Image classification data set "Copra_grading_data" (thanujaD00/Research_Procjct on GitHub). Class labels (3): copra grade A, copra grade B, copra grade C.

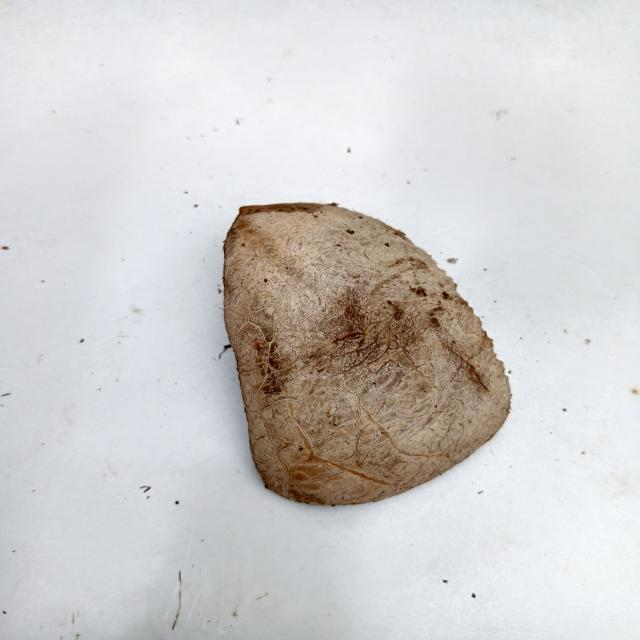
Label: copra grade C

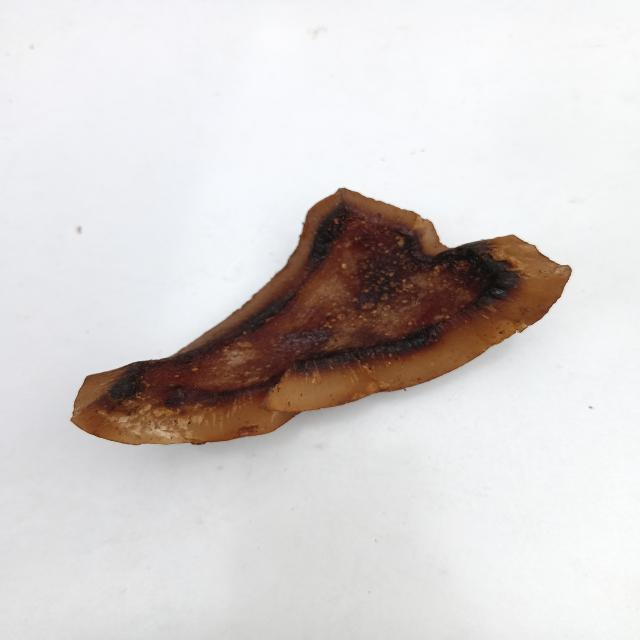
Label: copra grade B

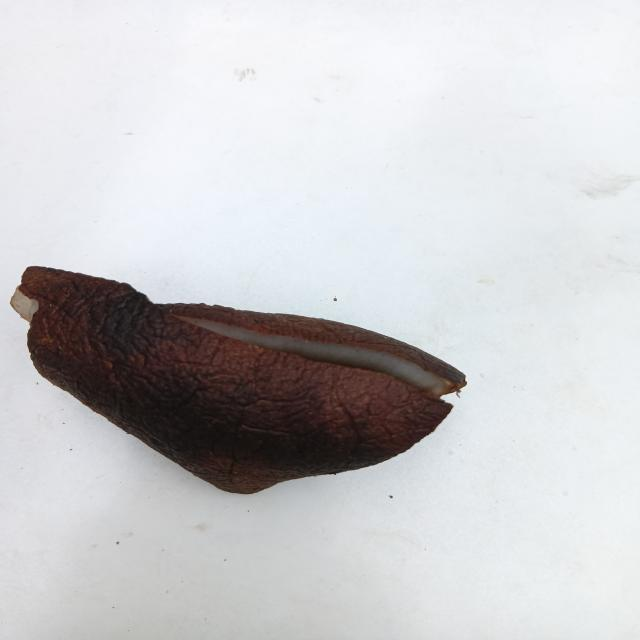
Label: copra grade A

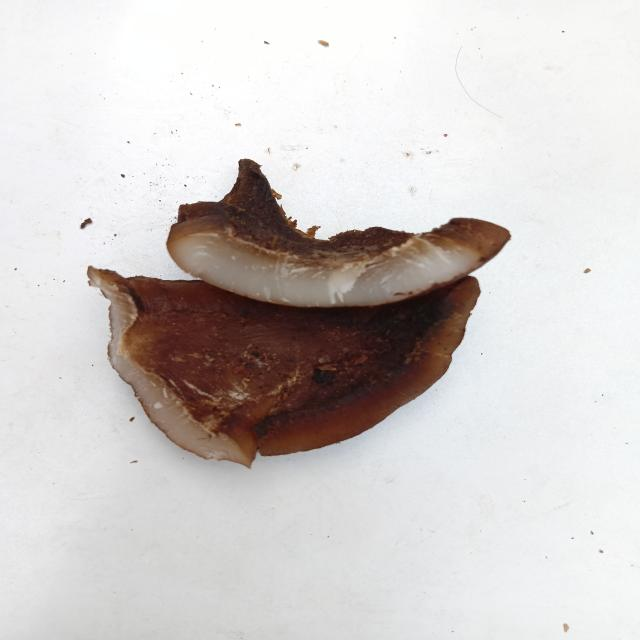
Label: copra grade B

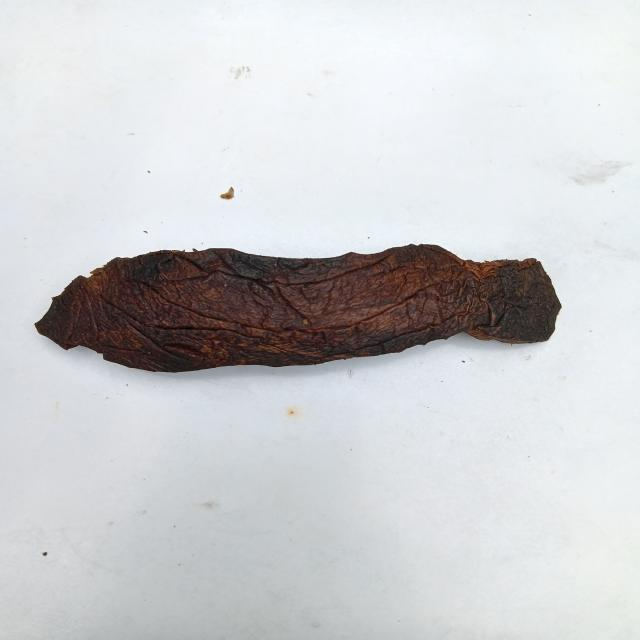
Label: copra grade A

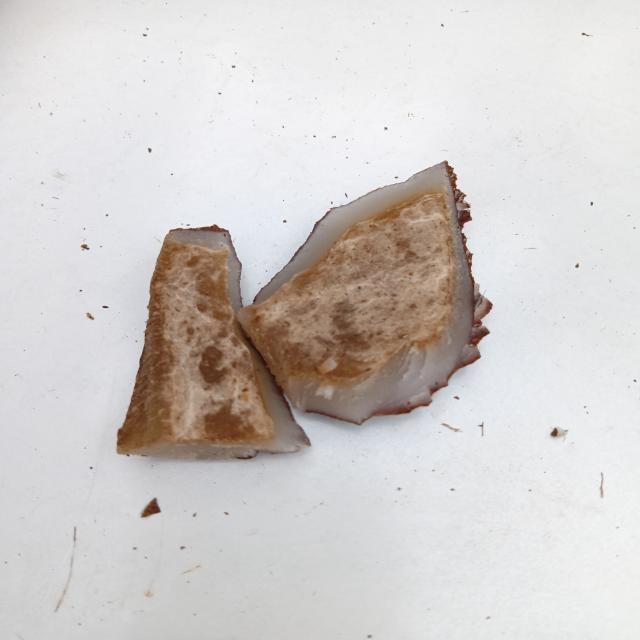
Label: copra grade C
